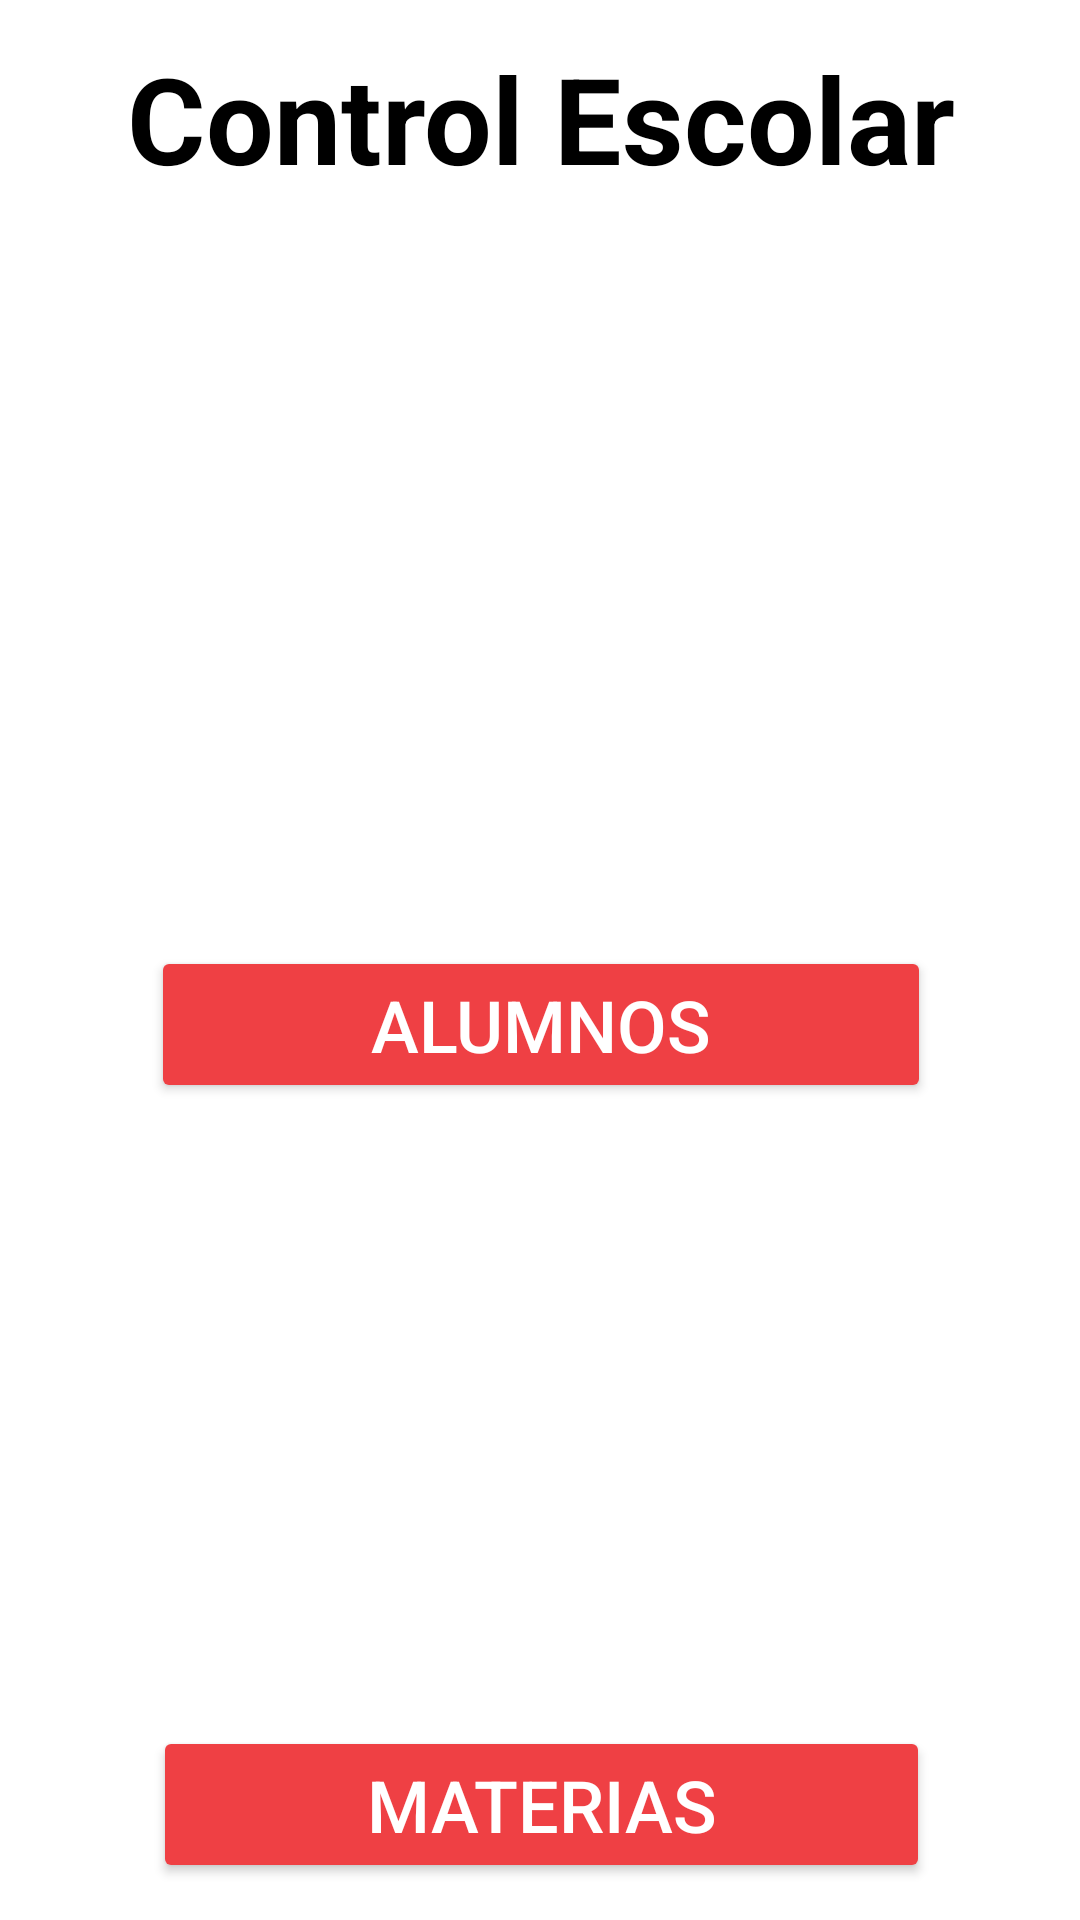

Reconstruct the res/layout file that produces this screen, plus the resources it refers to.
<!-- AndroidManifest.xml: application theme Theme.Escuelita -->
<!-- res/layout/activity_control_escolar.xml -->
<?xml version="1.0" encoding="utf-8"?>
<androidx.constraintlayout.widget.ConstraintLayout xmlns:android="http://schemas.android.com/apk/res/android"
    xmlns:app="http://schemas.android.com/apk/res-auto"
    xmlns:tools="http://schemas.android.com/tools"
    android:layout_width="match_parent"
    android:layout_height="match_parent"
    android:background="#FFFFFF"
    tools:context=".ControlEscolarActivity">

    <LinearLayout
        android:id="@+id/linearLayout"
        android:layout_width="365dp"
        android:layout_height="664dp"
        android:layout_marginStart="23dp"
        android:layout_marginTop="34dp"
        android:layout_marginEnd="23dp"
        android:layout_marginBottom="34dp"
        android:divider="@color/white"
        android:gravity="center"
        android:orientation="vertical"
        android:showDividers="middle"
        app:layout_constraintBottom_toBottomOf="parent"
        app:layout_constraintEnd_toEndOf="parent"
        app:layout_constraintStart_toStartOf="parent"
        app:layout_constraintTop_toTopOf="parent">

        <TextView
            android:id="@+id/textView"
            android:layout_width="293dp"
            android:layout_height="71dp"
            android:text="Control Escolar"
            android:textAlignment="center"
            android:textColor="#000000"
            android:textSize="40sp"
            android:textStyle="bold" />

        <Space
            android:layout_width="match_parent"
            android:layout_height="20dp" />

        <ImageView
            android:id="@+id/imagenAlumnos"
            android:layout_width="224dp"
            android:layout_height="193dp"
            app:srcCompat="@drawable/colaborativo" />

        <Space
            android:layout_width="match_parent"
            android:layout_height="20dp" />

        <Button
            android:id="@+id/botonAlumnos"
            android:layout_width="260dp"
            android:layout_height="wrap_content"
            android:backgroundTint="#EF4044"
            android:text="Alumnos"
            android:textColor="#FFFFFF"
            android:textSize="24sp" />

        <Space
            android:layout_width="match_parent"
            android:layout_height="20dp" />

        <ImageView
            android:id="@+id/imagenMaterias"
            android:layout_width="228dp"
            android:layout_height="169dp"
            app:srcCompat="@drawable/libro" />

        <Space
            android:layout_width="match_parent"
            android:layout_height="20dp" />

        <Button
            android:id="@+id/botonMaterias"
            android:layout_width="259dp"
            android:layout_height="wrap_content"
            android:backgroundTint="#EF4044"
            android:text="Materias"
            android:textColor="#FFFFFF"
            android:textSize="24sp" />

    </LinearLayout>
</androidx.constraintlayout.widget.ConstraintLayout>
<!-- resources referenced by this layout -->
<resources>
  <style name="Theme.Escuelita" parent="Base.Theme.Escuelita" />
  <style name="Base.Theme.Escuelita" parent="Theme.Material3.DayNight.NoActionBar">
          
          
      </style>
  <!-- not gathered from this repository: default colours our renderer supplied (Android Studio template values) -->
  <color name="white">#FFFFFFFF</color>
</resources>
